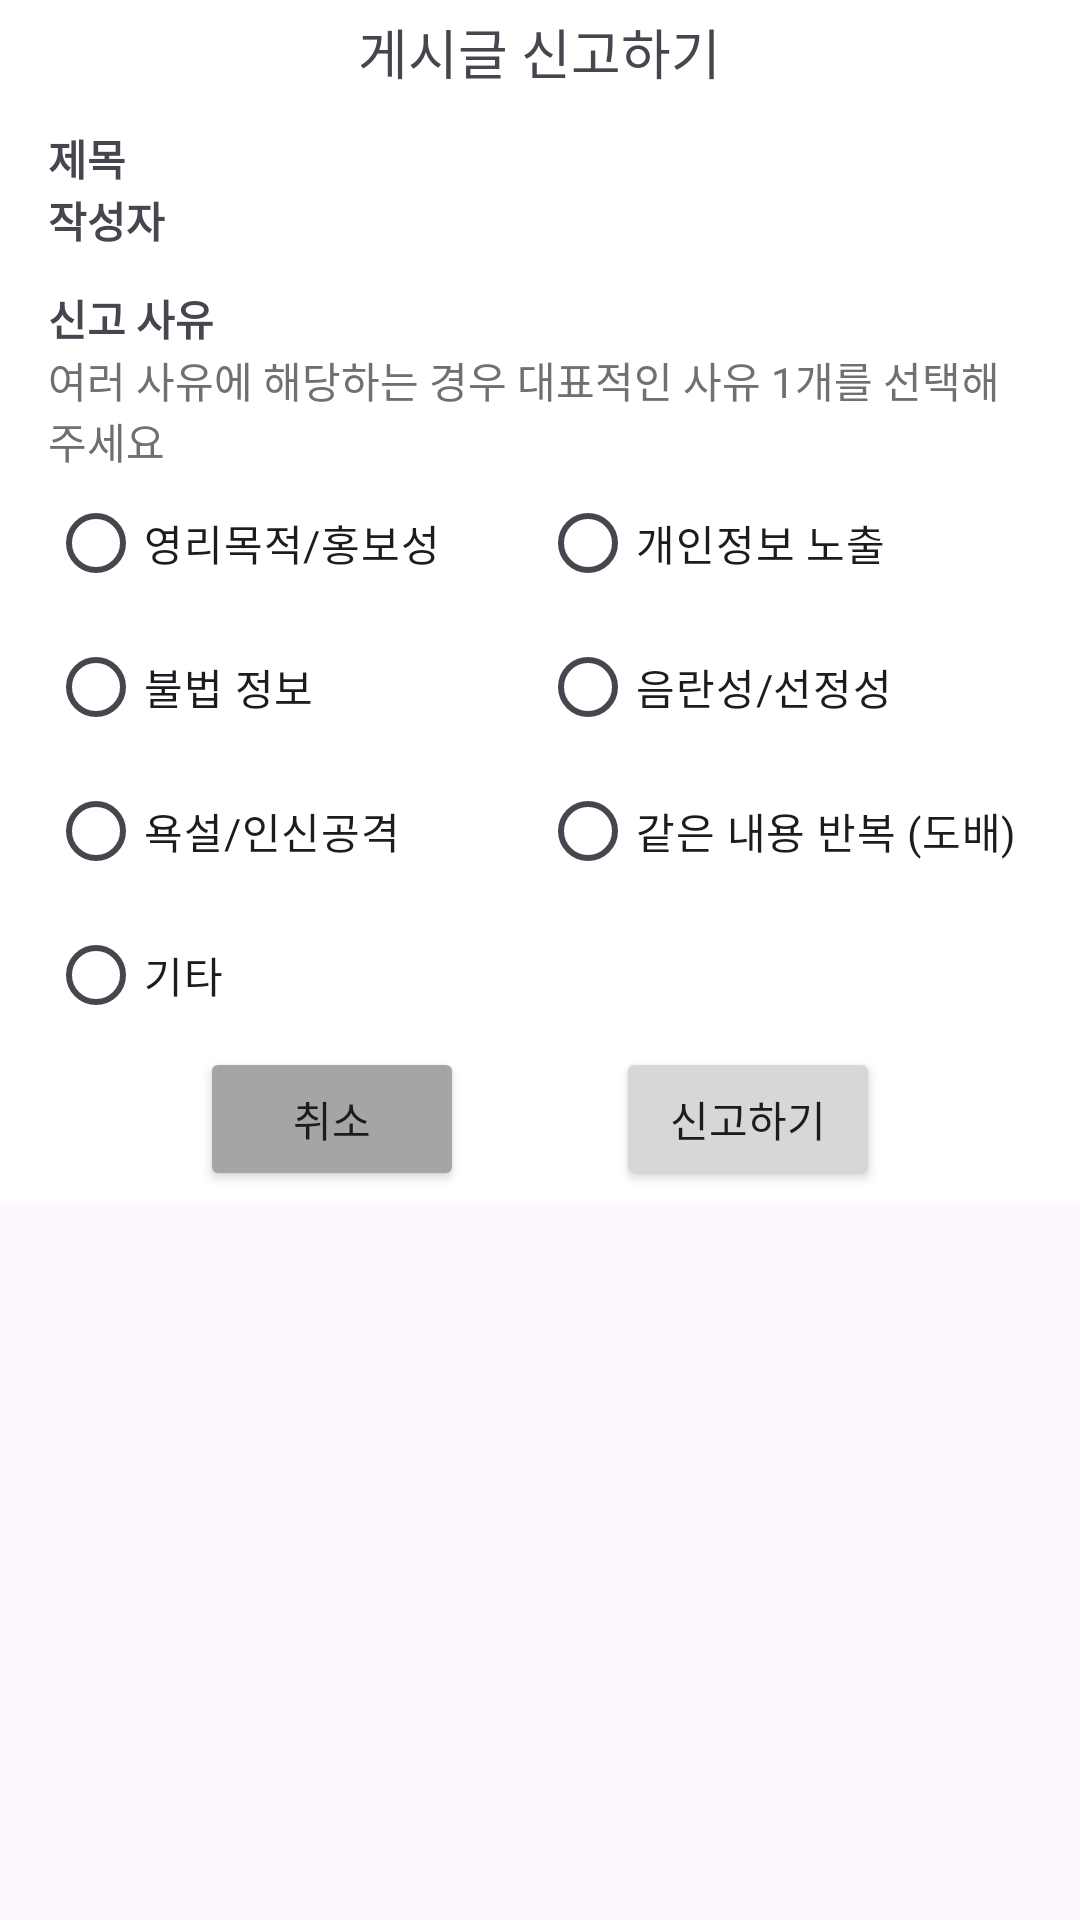

Layout XML and referenced resources for this Android screen:
<!-- AndroidManifest.xml: application theme Theme.GangwonHyuil -->
<!-- res/layout/dialog_repost_post.xml -->
<?xml version="1.0" encoding="utf-8"?>
<LinearLayout xmlns:android="http://schemas.android.com/apk/res/android"
    xmlns:app="http://schemas.android.com/apk/res-auto"
    xmlns:tools="http://schemas.android.com/tools"
    android:layout_width="match_parent"
    android:layout_height="match_parent">

    <LinearLayout
        android:layout_width="match_parent"
        android:layout_height="wrap_content"
        android:background="@color/white"
        android:orientation="vertical"
        android:paddingHorizontal="16dp"
        android:paddingVertical="4dp">

        <TextView
            android:layout_width="wrap_content"
            android:layout_height="wrap_content"
            android:layout_gravity="center_horizontal"
            android:layout_marginBottom="12dp"
            android:text="게시글 신고하기"
            android:textSize="18dp" />

        <LinearLayout
            android:layout_width="match_parent"
            android:layout_height="wrap_content"
            android:orientation="horizontal">

            <TextView
                android:id="@+id/tv_content_label"
                android:layout_width="wrap_content"
                android:layout_height="wrap_content"
                android:width="50dp"
                android:text="제목"
                android:textStyle="bold" />

            <TextView
                android:id="@+id/tv_content"
                android:layout_width="match_parent"
                android:layout_height="wrap_content"
                android:ellipsize="end"
                android:maxLines="1"
                tools:text="게시글 제목 게시글 제목 게시글 제목" />
        </LinearLayout>

        <LinearLayout
            android:layout_width="match_parent"
            android:layout_height="wrap_content"
            android:orientation="horizontal">

            <TextView
                android:layout_width="wrap_content"
                android:layout_height="wrap_content"
                android:width="50dp"
                android:text="작성자"
                android:textStyle="bold" />

            <TextView
                android:id="@+id/tv_writer"
                android:layout_width="match_parent"
                android:layout_height="wrap_content"
                android:ellipsize="end"
                android:maxLines="1"
                tools:text="게시글 작성자" />
        </LinearLayout>

        <TextView
            android:layout_width="wrap_content"
            android:layout_height="wrap_content"
            android:layout_marginTop="12dp"
            android:text="신고 사유"
            android:textStyle="bold" />

        <TextView
            android:id="@+id/tv_reason_message"
            android:layout_width="match_parent"
            android:layout_height="wrap_content"
            android:text="여러 사유에 해당하는 경우 대표적인 사유 1개를 선택해주세요"
            android:textColor="@color/gray_dark"
            android:textSize="14sp" />

        <LinearLayout
            android:id="@+id/ly_reason"
            android:layout_width="match_parent"
            android:layout_height="wrap_content"
            android:orientation="horizontal">

            <RadioGroup
                android:id="@+id/radio_group1"
                android:layout_width="match_parent"
                android:layout_height="wrap_content"
                android:layout_weight="1">

                <RadioButton
                    android:id="@+id/radio_button1"
                    android:layout_width="wrap_content"
                    android:layout_height="wrap_content"
                    android:text="영리목적/홍보성" />

                <RadioButton
                    android:id="@+id/radio_button2"
                    android:layout_width="wrap_content"
                    android:layout_height="wrap_content"
                    android:text="불법 정보" />

                <RadioButton
                    android:id="@+id/radio_button3"
                    android:layout_width="wrap_content"
                    android:layout_height="wrap_content"
                    android:text="욕설/인신공격" />

                <RadioButton
                    android:id="@+id/radio_button4"
                    android:layout_width="wrap_content"
                    android:layout_height="wrap_content"
                    android:text="기타" />

            </RadioGroup>

            <RadioGroup
                android:id="@+id/radio_group2"
                android:layout_width="match_parent"
                android:layout_height="wrap_content"
                android:layout_weight="1">

                <RadioButton
                    android:id="@+id/radio_button5"
                    android:layout_width="wrap_content"
                    android:layout_height="wrap_content"
                    android:text="개인정보 노출" />

                <RadioButton
                    android:id="@+id/radio_button6"
                    android:layout_width="wrap_content"
                    android:layout_height="wrap_content"
                    android:text="음란성/선정성" />

                <RadioButton
                    android:id="@+id/radio_button7"
                    android:layout_width="wrap_content"
                    android:layout_height="wrap_content"
                    android:text="같은 내용 반복 (도배)" />
            </RadioGroup>
        </LinearLayout>

        <androidx.constraintlayout.widget.ConstraintLayout
            android:layout_width="match_parent"
            android:layout_height="wrap_content">

            <Button
                android:id="@+id/btn_dismiss"
                android:layout_width="wrap_content"
                android:layout_height="wrap_content"
                android:backgroundTint="@color/gray"
                android:text="취소"
                app:layout_constraintEnd_toStartOf="@id/btn_confirm"
                app:layout_constraintHorizontal_chainStyle="spread"
                app:layout_constraintStart_toStartOf="parent"
                app:layout_constraintTop_toTopOf="parent" />

            <Button
                android:id="@+id/btn_confirm"
                android:layout_width="wrap_content"
                android:layout_height="wrap_content"
                android:text="신고하기"
                app:layout_constraintEnd_toEndOf="parent"
                app:layout_constraintStart_toEndOf="@id/btn_dismiss"
                app:layout_constraintTop_toTopOf="parent" />
        </androidx.constraintlayout.widget.ConstraintLayout>
    </LinearLayout>
</LinearLayout>
<!-- resources referenced by this layout -->
<resources>
  <color name="gray">#A5A5A5</color>
  <color name="gray_dark">#707070</color>
  <color name="white">#FFFFFFFF</color>
  <style name="Theme.GangwonHyuil" parent="Base.Theme.GangwonHyuil" />
  <style name="Base.Theme.GangwonHyuil" parent="Theme.Material3.DayNight.NoActionBar">
          
          
      </style>
</resources>
